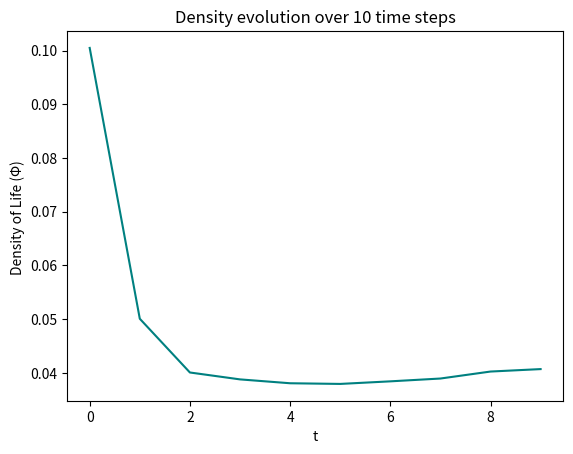
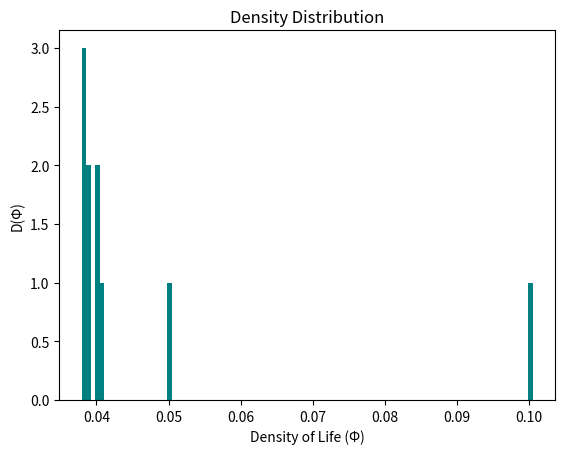

Recreate these plots in Python, in order.
import numpy as np
import matplotlib.pyplot as plt
import matplotlib.animation as animation
from tqdm import tqdm
from matplotlib.colors import ListedColormap

grid_size = (500, 500)
initial_probability = 0.1  # Probability for an initial cell to be alive
p_d = 0.02  # Probability for a dead cell to come to life with 2 living neighbors
p_l = 0.985  # Probability for a living cell to stay alive with 2 living neighbors
n_time_steps = 10


def update_grid(grid):
    new_grid = np.copy(grid)
    rows, cols = grid.shape
    living_cells = 0

    for i in range(rows):
        for j in range(cols):
            # Periodic boundary
            live_neighbors = (
                grid[(i - 1) % rows, (j - 1) % cols] + grid[(i - 1) % rows, j] + grid[(i - 1) % rows, (j + 1) % cols] +
                grid[i, (j - 1) % cols] + grid[i, (j + 1) % cols] +
                grid[(i + 1) % rows, (j - 1) % cols] + grid[(i + 1) % rows, j] + grid[(i + 1) % rows, (j + 1) % cols]
            )

            # Update living cells
            if grid[i, j] == 1:
                living_cells += 1
                if live_neighbors < 2 or live_neighbors > 3:
                    new_grid[i, j] = 0
                elif live_neighbors == 2 and np.random.random() >= p_l:
                    new_grid[i, j] = 0

            # Update dead cells
            else:
                if live_neighbors == 3:
                    new_grid[i, j] = 1
                elif live_neighbors == 2 and np.random.random() <= p_d:
                    new_grid[i, j] = 1

    density = living_cells/(grid_size[0]*grid_size[1])
    return new_grid, density

def run_simulation(grid):
    for _ in tqdm(range(n_time_steps)):
        new_grid, density = update_grid(grid)
        grid = new_grid
        densities.append(density)


def plot_density_distribution(densities):
    plt.hist(densities, bins=100, color='teal')
    plt.xlabel('Density of Life (\u03A6)')
    plt.ylabel('D(\u03A6)')
    plt.title('Density Distribution')
    plt.show()

def plot_density(densities):
    plt.figure()
    plt.plot(densities, color='teal')
    plt.xlabel('t')
    plt.ylabel('Density of Life (\u03A6) ')
    plt.title(f'Density evolution over {n_time_steps} time steps')
    plt.show()

# Initialize the grid
grid = np.random.choice([0, 1], grid_size, p=[1 - initial_probability, initial_probability])

densities = []
run_simulation(grid)

plot_density(densities)
plot_density_distribution(densities)
